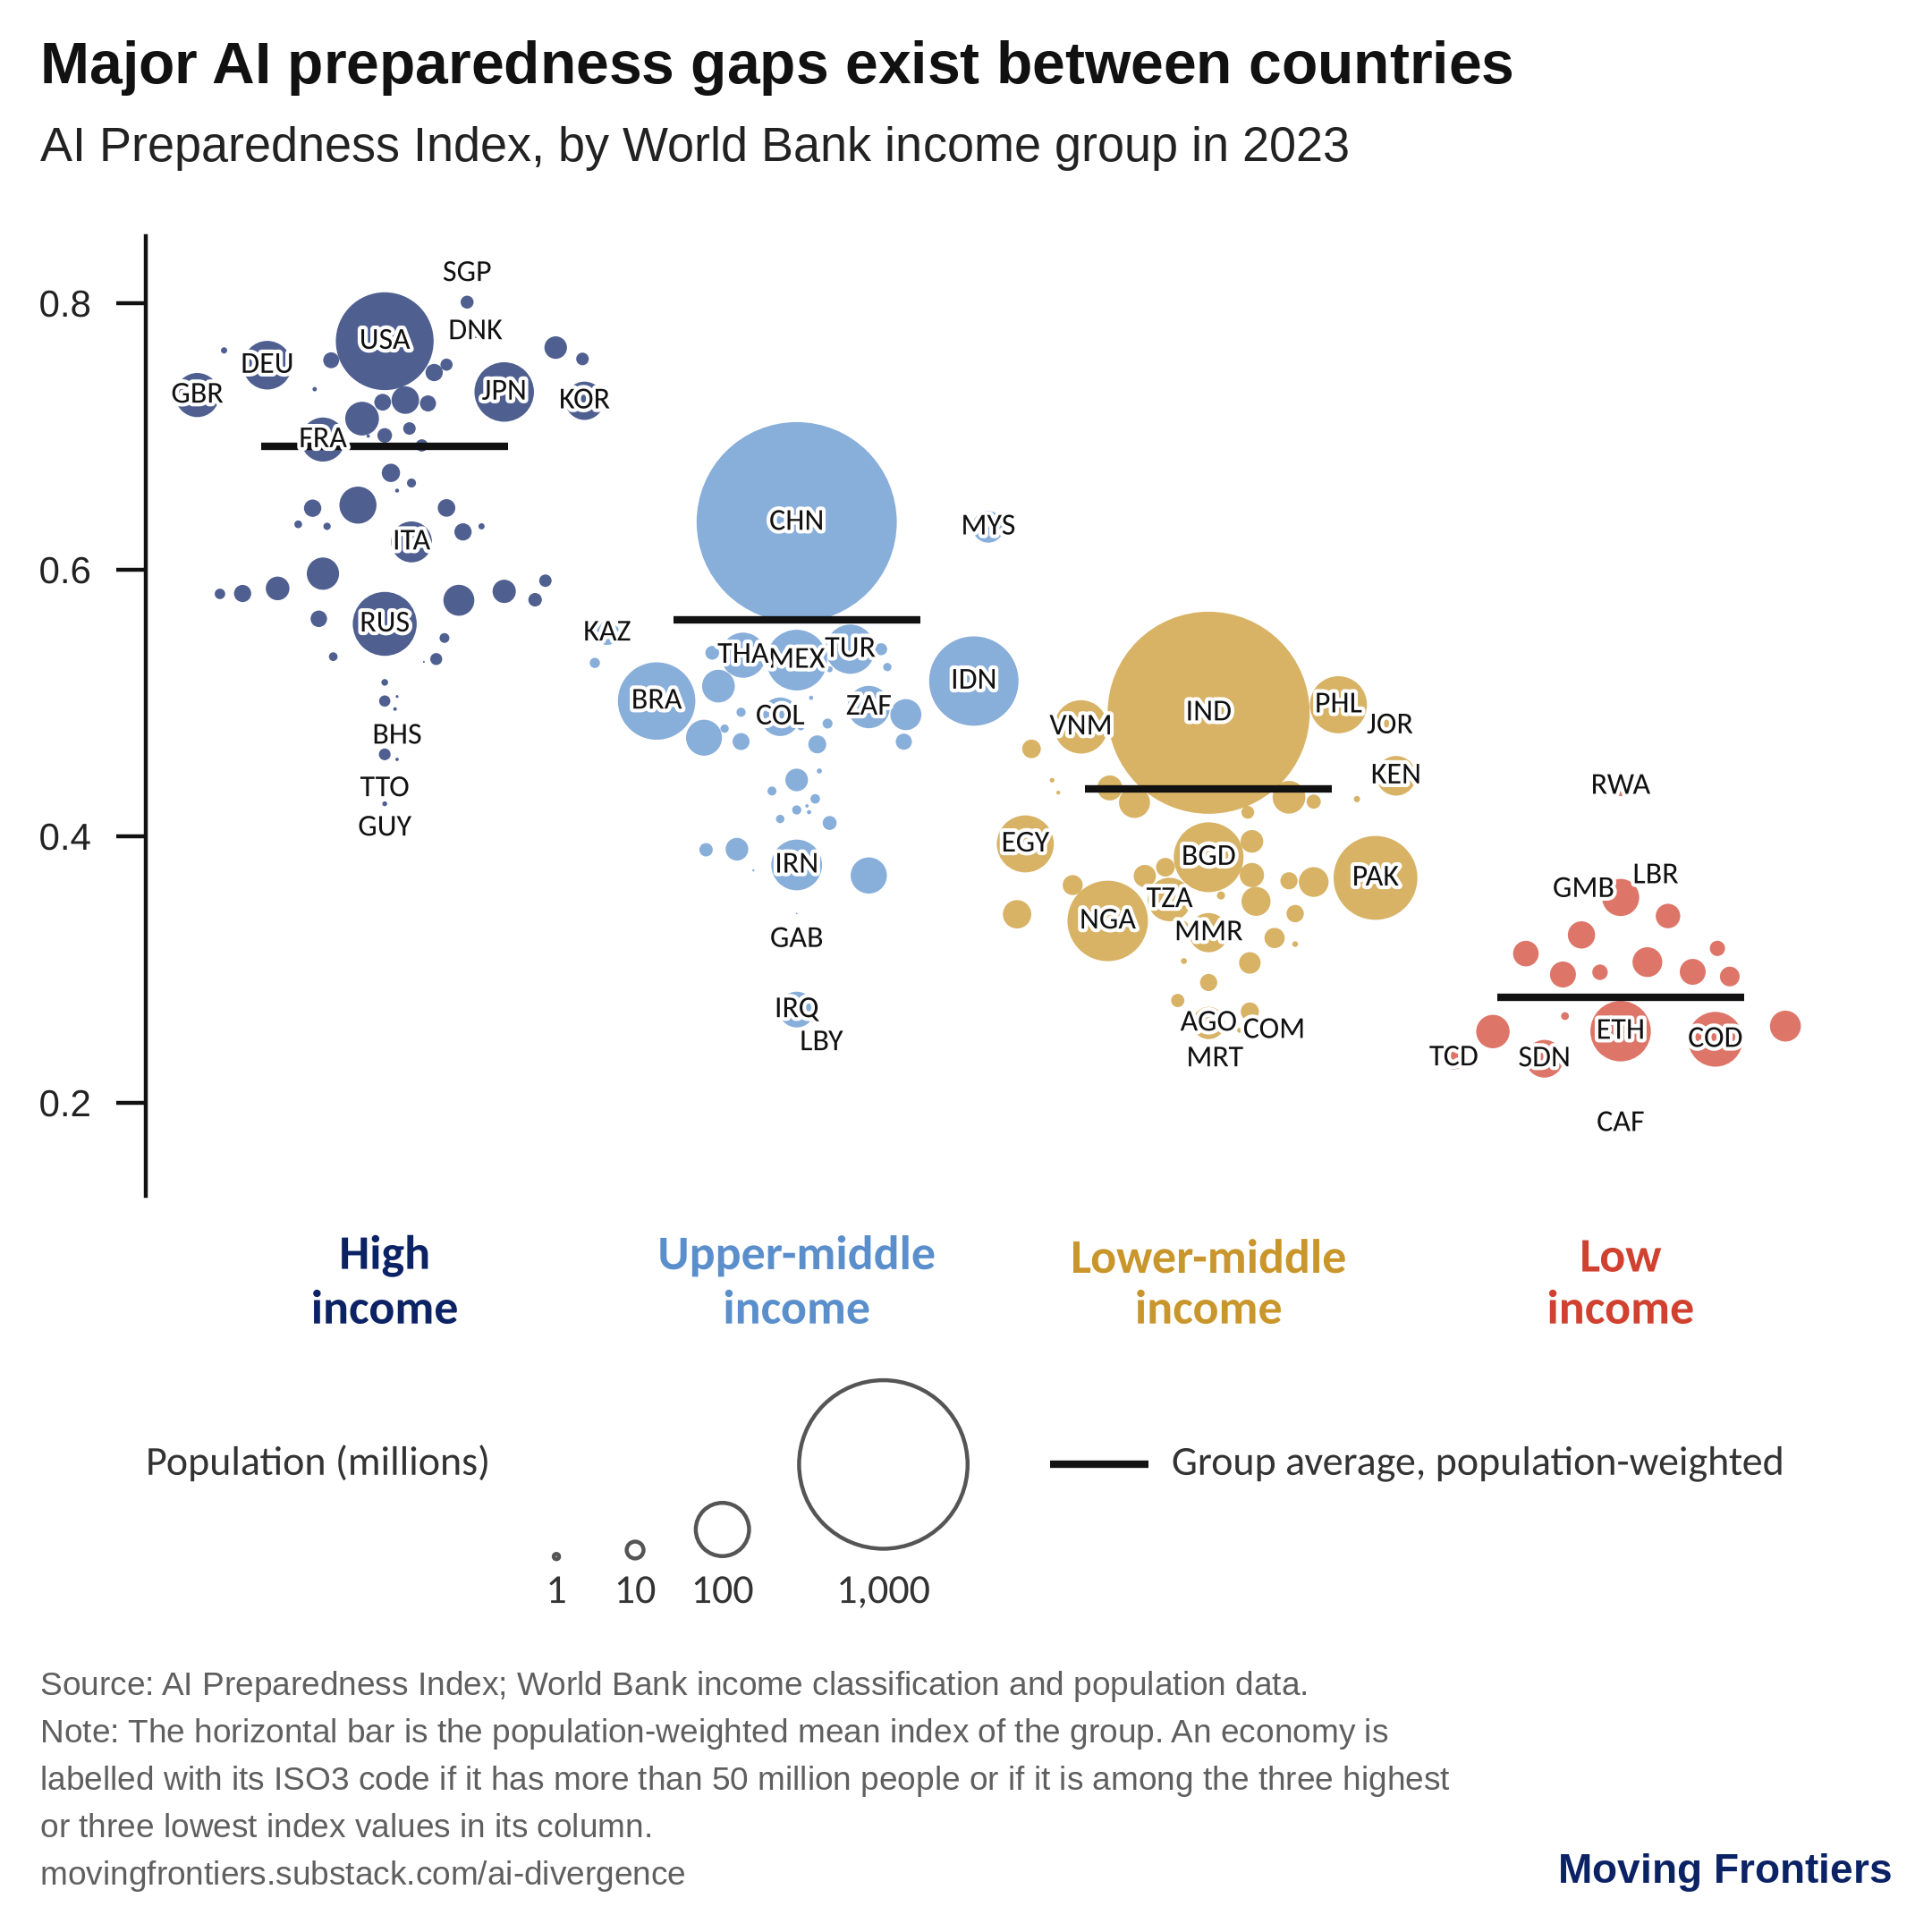

The data file committed next to this chart (first rows):
code, economy, income_group, aipi, population_m
SGP, Singapore, H, 0.8006, 5.918
DNK, Denmark, H, 0.7785, 5.947
USA, United States, H, 0.7713, 336.8
NLD, Netherlands, H, 0.7665, 17.88
EST, Estonia, H, 0.7644, 1.37
FIN, Finland, H, 0.758, 5.584
CHE, Switzerland, H, 0.757, 8.889
NZL, New Zealand, H, 0.7537, 5.2
DEU, Germany, H, 0.7533, 83.29
SWE, Sweden, H, 0.7478, 10.54
LUX, Luxembourg, H, 0.7353, 0.666
JPN, Japan, H, 0.7332, 124.5
GBR, United Kingdom, H, 0.7309, 68.53
AUS, Australia, H, 0.7271, 26.66
KOR, Korea, H, 0.7266, 51.71
ISR, Israel, H, 0.7255, 9.849
AUT, Austria, H, 0.7246, 9.132
CAN, Canada, H, 0.7132, 40.05
NOR, Norway, H, 0.7058, 5.52
HKG, Hong Kong, H, 0.7006, 7.536
ISL, Iceland, H, 0.7001, 0.386
FRA, France, H, 0.6975, 68.37
IRL, Ireland, H, 0.6931, 5.312
BEL, Belgium, H, 0.6725, 11.78
LTU, Lithuania, H, 0.6649, 2.872
MLT, Malta, H, 0.6592, 0.553
ESP, Spain, H, 0.6483, 48.35
CZE, Czechia, H, 0.6462, 10.86
PRT, Portugal, H, 0.646, 10.58
SVN, Slovenia, H, 0.6339, 2.12
CYP, Cyprus, H, 0.6324, 1.345
LVA, Latvia, H, 0.6324, 1.884
ARE, United Arab Emirates, H, 0.6282, 10.48
ITA, Italy, H, 0.6207, 58.98
POL, Poland, H, 0.5969, 36.69
SVK, Slovakia, H, 0.5916, 5.427
CHL, Chile, H, 0.5858, 19.66
ROU, Romania, H, 0.5836, 19.06
GRC, Greece, H, 0.582, 10.41
HRV, Croatia, H, 0.5817, 3.86
BGR, Bulgaria, H, 0.5773, 6.447
SAU, Saudi Arabia, H, 0.5769, 33.7
HUN, Hungary, H, 0.563, 9.592
RUS, Russian Federation, H, 0.5592, 143.8
URY, Uruguay, H, 0.5486, 3.388
QAT, Qatar, H, 0.5346, 2.656
OMN, Oman, H, 0.5328, 5.049
SYC, Seychelles, H, 0.5307, 0.12
BHR, Bahrain, H, 0.5153, 1.577
BRB, Barbados, H, 0.5047, 0.282
PAN, Panama, H, 0.5013, 4.459
BRN, Brunei Darussalam, H, 0.4953, 0.459
KWT, Kuwait, H, 0.4613, 4.853
BHS, Bahamas, H, 0.4575, 0.399
TTO, Trinidad and Tobago, H, 0.4356, 1.368
GUY, Guyana, H, 0.4242, 0.826
RWA, Rwanda, L, 0.4374, 13.95
LBR, Liberia, L, 0.3703, 5.493
GMB, Gambia, L, 0.36, 2.698
UGA, Uganda, L, 0.3539, 48.66
... 104 more rows
